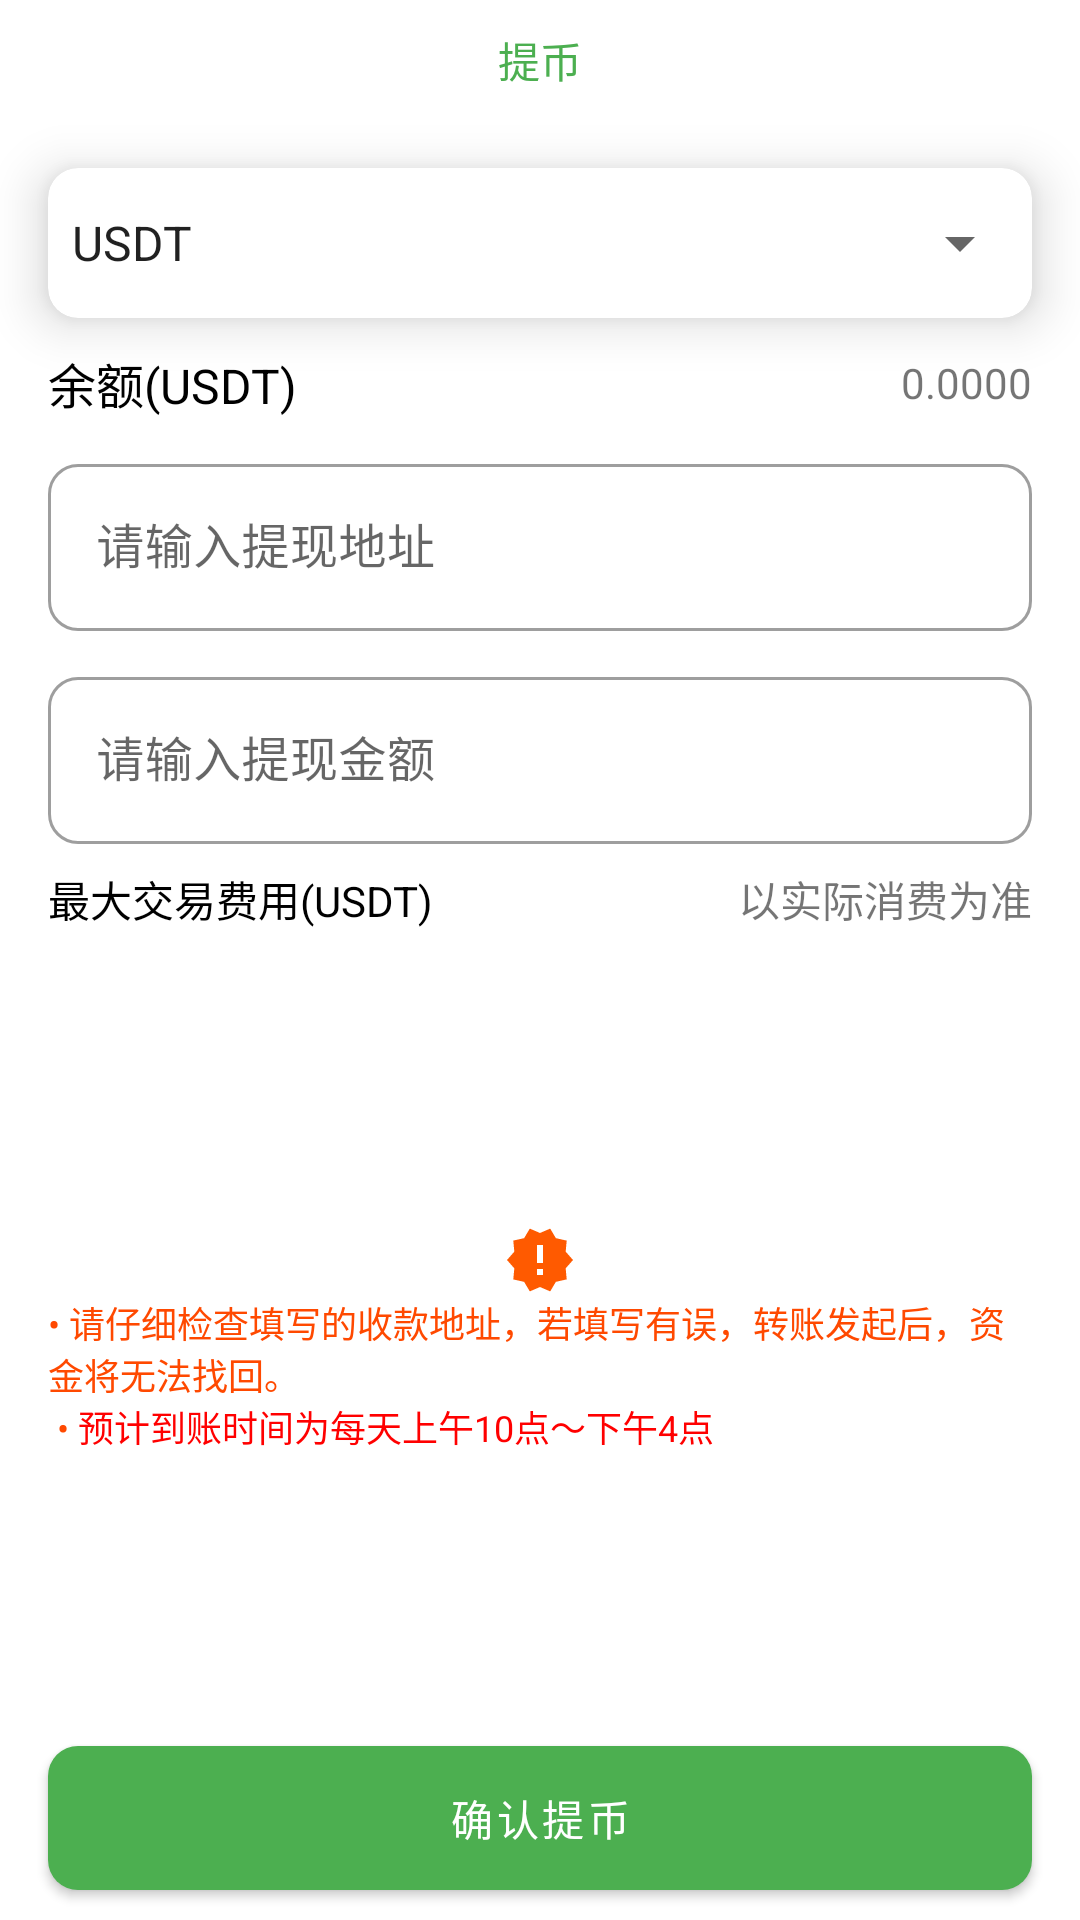

Here is an Android app screen rendered from its layout file. Give the layout XML and the strings, colors and styles it references.
<!-- AndroidManifest.xml: application theme Theme.BzzMaster -->
<!-- res/layout/activity_transfer.xml -->
<?xml version="1.0" encoding="utf-8"?>
<androidx.constraintlayout.widget.ConstraintLayout xmlns:android="http://schemas.android.com/apk/res/android"
    xmlns:app="http://schemas.android.com/apk/res-auto"
    xmlns:tools="http://schemas.android.com/tools"
    android:layout_width="match_parent"
    android:layout_height="match_parent">

    <RelativeLayout
        android:id="@+id/titleLayout"
        android:layout_width="match_parent"
        android:layout_height="wrap_content"
        android:background="#FFFFFF"
        android:minHeight="40dp"
        app:layout_constraintEnd_toEndOf="parent"
        app:layout_constraintStart_toStartOf="parent"
        app:layout_constraintTop_toTopOf="parent">

        <androidx.appcompat.widget.AppCompatImageView
            android:id="@+id/ivArrowBack"
            android:layout_width="wrap_content"
            android:layout_height="wrap_content"
            android:layout_alignParentStart="true"
            android:layout_centerVertical="true"
            android:layout_marginStart="16dp"
            android:src="@drawable/xml_arrow_back" />

        <com.google.android.material.textview.MaterialTextView
            android:id="@+id/tvTitle"
            android:layout_width="wrap_content"
            android:layout_height="wrap_content"
            android:layout_centerInParent="true"
            android:text="提币"
            android:textColor="@color/green_primary" />
    </RelativeLayout>

    <com.google.android.material.card.MaterialCardView
        android:id="@+id/cardSelectCurrency"
        android:layout_width="match_parent"
        android:layout_height="wrap_content"
        android:layout_margin="16dp"
        app:cardCornerRadius="10dp"
        app:cardElevation="10dp"
        app:layout_constraintEnd_toEndOf="parent"
        app:layout_constraintStart_toStartOf="parent"
        app:layout_constraintTop_toBottomOf="@+id/titleLayout">

        <androidx.appcompat.widget.AppCompatSpinner
            android:id="@+id/spCurrency"
            android:layout_width="match_parent"
            android:layout_height="match_parent"
            android:entries="@array/Currency"
            android:minHeight="50dp"
            app:layout_constraintEnd_toEndOf="parent"
            app:layout_constraintStart_toStartOf="parent"
            app:layout_constraintTop_toBottomOf="@+id/titleLayout" />
    </com.google.android.material.card.MaterialCardView>

    <androidx.appcompat.widget.LinearLayoutCompat
        android:id="@+id/llBalanceContent"
        android:layout_width="0dp"
        android:layout_height="wrap_content"
        android:layout_marginTop="10dp"
        android:gravity="center_vertical"
        android:orientation="horizontal"
        app:layout_constraintEnd_toEndOf="@+id/cardSelectCurrency"
        app:layout_constraintStart_toStartOf="@+id/cardSelectCurrency"
        app:layout_constraintTop_toBottomOf="@+id/cardSelectCurrency">

        <com.google.android.material.textview.MaterialTextView
            android:id="@+id/tvCurrency"
            android:layout_width="0dp"
            android:layout_height="wrap_content"
            android:layout_weight="1"
            android:text="余额(USDT)"
            android:textAllCaps="true"
            android:textColor="@color/black"
            android:textSize="16sp" />

        <com.google.android.material.textview.MaterialTextView
            android:id="@+id/tvBalance"
            android:layout_width="0dp"
            android:layout_height="wrap_content"
            android:layout_weight="1"
            android:gravity="end"
            android:text="0.0000" />
    </androidx.appcompat.widget.LinearLayoutCompat>

    <com.google.android.material.textfield.TextInputLayout
        android:id="@+id/inputAddressLayout"
        style="@style/Widget.MaterialComponents.TextInputLayout.OutlinedBox"
        android:layout_width="0dp"
        android:layout_height="wrap_content"
        android:layout_marginTop="10dp"
        app:boxCornerRadiusBottomEnd="10dp"
        app:boxCornerRadiusBottomStart="10dp"
        app:boxCornerRadiusTopEnd="10dp"
        app:boxCornerRadiusTopStart="10dp"
        app:layout_constraintEnd_toEndOf="@+id/llBalanceContent"
        app:layout_constraintStart_toStartOf="@+id/llBalanceContent"
        app:layout_constraintTop_toBottomOf="@+id/llBalanceContent">

        <com.google.android.material.textfield.TextInputEditText
            android:id="@+id/inputAddress"
            android:layout_width="match_parent"
            android:layout_height="wrap_content"
            android:hint="请输入提现地址"
            android:inputType="text" />
    </com.google.android.material.textfield.TextInputLayout>

    <com.google.android.material.textfield.TextInputLayout
        android:id="@+id/inputAmountOfMoneyLayout"
        style="@style/Widget.MaterialComponents.TextInputLayout.OutlinedBox"
        android:layout_width="0dp"
        android:layout_height="wrap_content"
        android:layout_marginTop="10dp"
        app:boxCornerRadiusBottomEnd="10dp"
        app:boxCornerRadiusBottomStart="10dp"
        app:boxCornerRadiusTopEnd="10dp"
        app:boxCornerRadiusTopStart="10dp"
        app:layout_constraintEnd_toEndOf="@+id/inputAddressLayout"
        app:layout_constraintStart_toStartOf="@+id/inputAddressLayout"
        app:layout_constraintTop_toBottomOf="@+id/inputAddressLayout">

        <com.google.android.material.textfield.TextInputEditText
            android:id="@+id/inputAmountOfMoney"
            android:layout_width="match_parent"
            android:layout_height="wrap_content"
            android:hint="请输入提现金额"
            android:inputType="numberDecimal" />
    </com.google.android.material.textfield.TextInputLayout>

    <androidx.appcompat.widget.LinearLayoutCompat
        android:id="@+id/tvTipLayout"
        android:layout_width="0dp"
        android:layout_height="wrap_content"
        android:layout_marginTop="8dp"
        android:gravity="center_vertical"
        android:orientation="horizontal"
        app:layout_constraintEnd_toEndOf="@+id/inputAmountOfMoneyLayout"
        app:layout_constraintHorizontal_bias="0.0"
        app:layout_constraintStart_toStartOf="@+id/inputAmountOfMoneyLayout"
        app:layout_constraintTop_toBottomOf="@+id/inputAmountOfMoneyLayout">

        <com.google.android.material.textview.MaterialTextView
            android:id="@+id/tvMaxTransactionCost"
            android:layout_width="0dp"
            android:layout_height="wrap_content"
            android:layout_weight="1"
            android:text="最大交易费用(USDT)"
            android:textColor="@color/black"
            android:textSize="14sp" />

        <com.google.android.material.textview.MaterialTextView
            android:layout_width="0dp"
            android:layout_height="wrap_content"
            android:layout_weight="1"
            android:gravity="end"
            android:text="以实际消费为准" />
    </androidx.appcompat.widget.LinearLayoutCompat>

    <com.google.android.material.textview.MaterialTextView
        android:id="@+id/tvWaringTip"
        android:layout_width="0dp"
        android:layout_height="wrap_content"
        android:drawableTop="@drawable/xml_waring"
        android:gravity="center_vertical"
        android:text="@string/TipsForWithdrawal"
        android:textColor="#FF4900"
        android:textSize="12sp"
        app:layout_constraintBottom_toTopOf="@+id/btnConfirmTransfer"
        app:layout_constraintEnd_toEndOf="@+id/tvTipLayout"
        app:layout_constraintStart_toStartOf="@+id/tvTipLayout"
        app:layout_constraintTop_toBottomOf="@+id/tvTipLayout" />

    <com.google.android.material.button.MaterialButton
        android:id="@+id/btnConfirmTransfer"
        android:layout_width="0dp"
        android:layout_height="wrap_content"
        android:layout_marginBottom="10dp"
        android:insetTop="0dp"
        android:insetBottom="0dp"
        android:text="确认提币"
        app:cornerRadius="10dp"
        app:layout_constraintBottom_toBottomOf="parent"
        app:layout_constraintEnd_toEndOf="@+id/tvWaringTip"
        app:layout_constraintStart_toStartOf="@+id/tvWaringTip" />
</androidx.constraintlayout.widget.ConstraintLayout>
<!-- resources referenced by this layout -->
<resources>
  <string-array name="Currency">
          <item>USDT</item>
          <item>XCH</item>
      </string-array>
  <color name="black">#000000</color>
  <color name="green_primary">#4CAF50</color>
  <!-- drawable xml_waring (drawable) -->
  <vector android:height="24dp" android:tint="#FF5A00"
      android:viewportHeight="24" android:viewportWidth="24"
      android:width="24dp" xmlns:android="http://schemas.android.com/apk/res/android">
      <path android:fillColor="@android:color/white" android:pathData="M23,12l-2.44,-2.78 0.34,-3.68 -3.61,-0.82 -1.89,-3.18L12,3 8.6,1.54 6.71,4.72l-3.61,0.81 0.34,3.68L1,12l2.44,2.78 -0.34,3.69 3.61,0.82 1.89,3.18L12,21l3.4,1.46 1.89,-3.18 3.61,-0.82 -0.34,-3.68L23,12zM13,17h-2v-2h2v2zM13,13h-2L11,7h2v6z"/>
  </vector>
  <string name="TipsForWithdrawal">
          • 请仔细检查填写的收款地址，若填写有误，转账发起后，资金将无法找回。\n
          • <font color="red">预计到账时间为每天上午10点～下午4点</font>
      </string>
  <style name="Theme.BzzMaster" parent="Theme.MaterialComponents.Light.NoActionBar">
          
          <item name="colorPrimary">@color/green_primary</item>
          <item name="colorPrimaryVariant">@color/green_primary</item>
          <item name="colorOnPrimary">@color/white</item>
          
          <item name="colorSecondary">@color/green_primary</item>
          <item name="colorSecondaryVariant">@color/teal_700</item>
          <item name="colorOnSecondary">@color/black</item>
          
  
          <item name="android:statusBarColor">@color/transparent</item>
          <item name="android:fitsSystemWindows">true</item>
          
      </style>
  <color name="white">#FFFFFF</color>
  <color name="teal_700">#FF018786</color>
  <color name="transparent">#00000000</color>
</resources>
